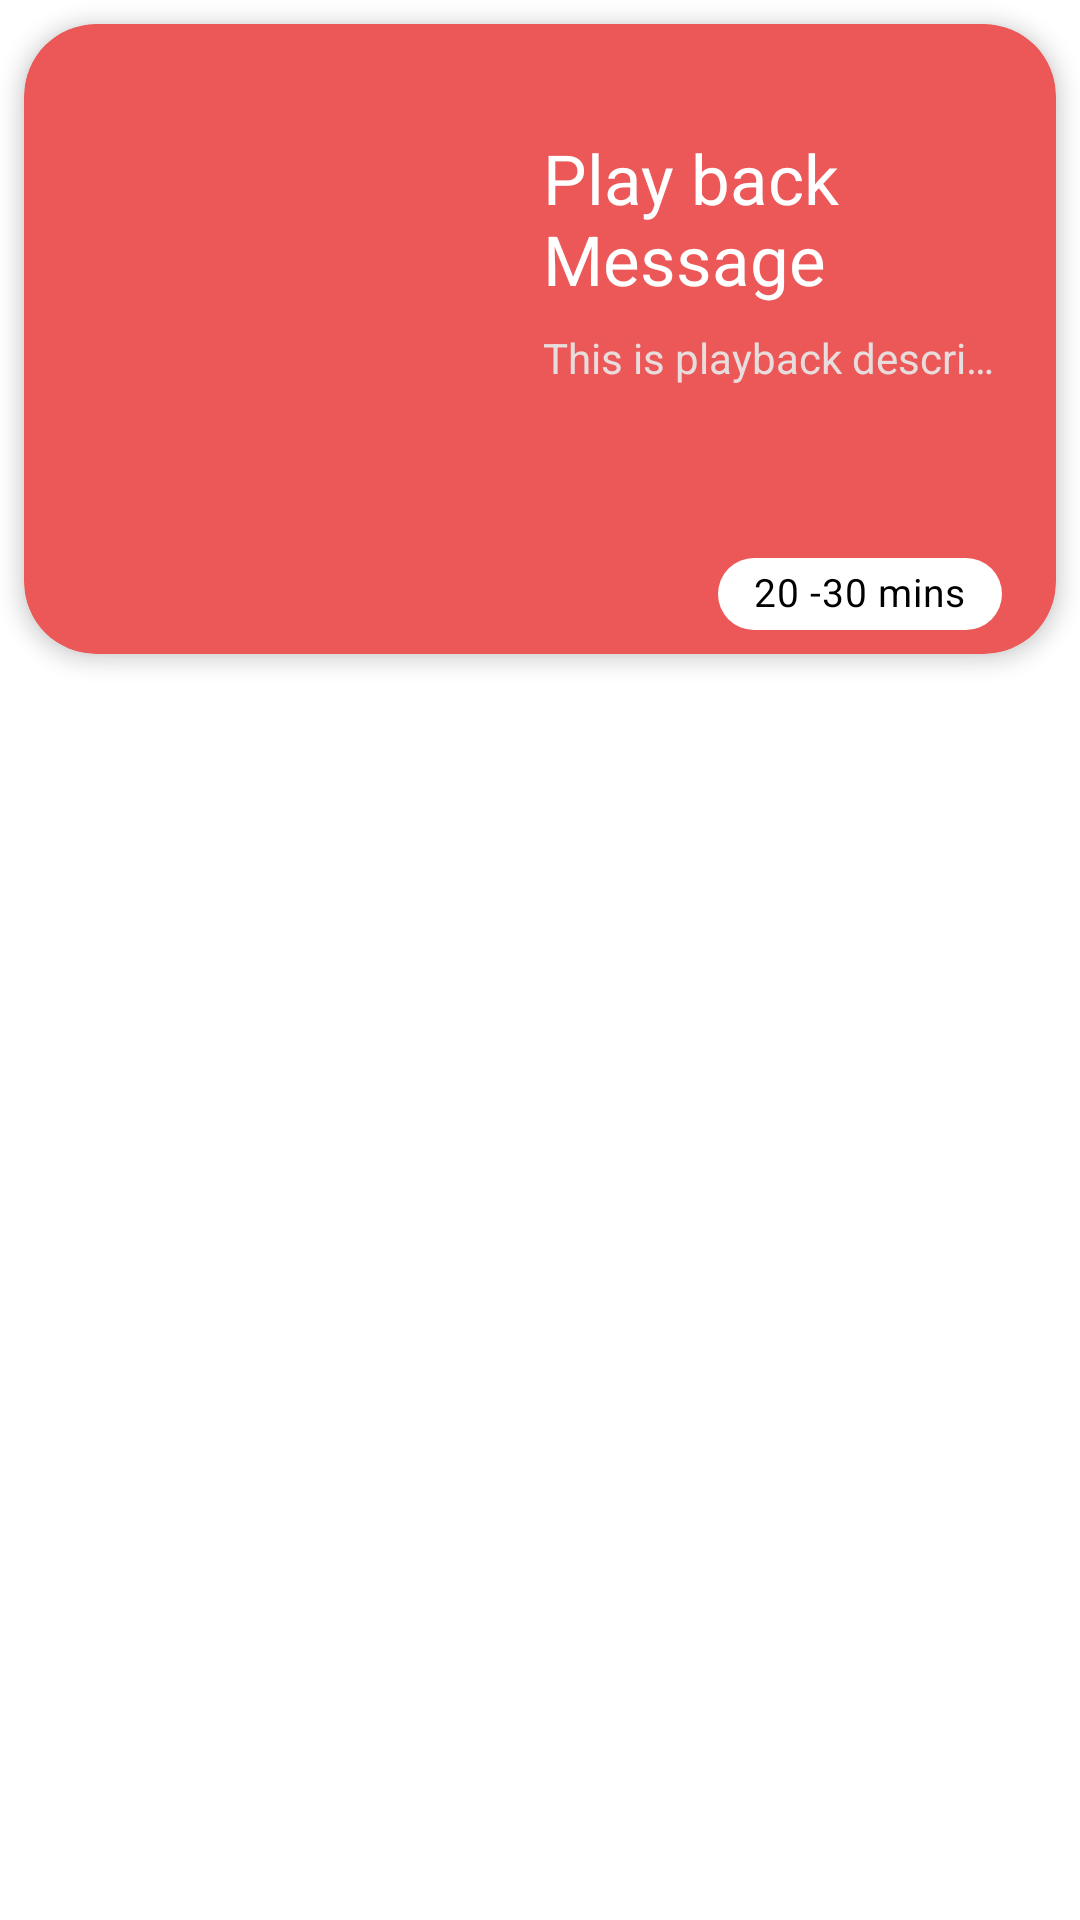

The Android layout XML behind this screen, and the referenced resources:
<!-- AndroidManifest.xml: application theme Theme.Custom -->
<!-- res/layout/view_holder_popular_rest.xml -->
<?xml version="1.0" encoding="utf-8"?>
<RelativeLayout xmlns:android="http://schemas.android.com/apk/res/android"
    xmlns:app="http://schemas.android.com/apk/res-auto"
    xmlns:tools="http://schemas.android.com/tools"
    android:id="@+id/exo_player_layout"
    android:layout_width="match_parent"
    android:layout_height="match_parent">

    <androidx.cardview.widget.CardView
        android:id="@+id/cardLayout"
        android:layout_width="match_parent"
        android:layout_height="210dp"
        android:layout_marginStart="8dp"
        android:layout_marginTop="8dp"
        android:layout_marginEnd="8dp"
        app:cardBackgroundColor="@color/colorPrimaryDark"
        app:cardCornerRadius="@dimen/margin_large"
        app:cardElevation="@dimen/margin_small"
        tools:ignore="MissingConstraints">
        <RelativeLayout
            android:layout_width="match_parent"
            android:layout_height="wrap_content">

            <ImageView
                android:id="@+id/exo_rev"
                android:layout_width="140dp"
                android:layout_height="140dp"
                android:layout_marginStart="16dp"
                android:layout_marginLeft="16dp"
                android:layout_marginTop="@dimen/margin_large"
                app:layout_constraintStart_toStartOf="parent"
                app:layout_constraintTop_toTopOf="parent"
                app:srcCompat="@drawable/placeholder" />

            <TextView
                android:id="@+id/tvPlaybackTitle"
                android:layout_width="match_parent"
                android:layout_height="wrap_content"
                android:layout_alignTop="@id/exo_rev"
                android:layout_marginStart="1dp"
                android:layout_marginTop="12dp"
                android:layout_toEndOf="@id/exo_rev"
                android:ellipsize="end"
                android:maxLines="2"
                android:paddingHorizontal="@dimen/margin_medium_2"
                android:text="Play back Message"
                android:textColor="#fff"
                android:textSize="23dp" />

            <TextView
                android:id="@+id/tvPlaybackDescription"
                android:paddingVertical="@dimen/margin_medium"
                android:layout_width="match_parent"
                android:layout_height="wrap_content"
                android:layout_below="@id/tvPlaybackTitle"
                android:layout_alignStart="@id/tvPlaybackTitle"
                android:layout_toEndOf="@id/exo_rev"
                android:ellipsize="end"
                android:maxLines="1"
                android:paddingHorizontal="@dimen/margin_medium_2"
                android:paddingTop="@dimen/margin_small"
                android:text="This is playback description message"
                android:textColor="@color/textColorTertray" />

            <com.google.android.material.chip.Chip
                android:id="@+id/detail_category_type"
                android:layout_width="wrap_content"
                android:layout_height="40dp"
                android:layout_alignParentRight="true"
                android:layout_alignParentBottom="true"
                android:layout_marginStart="18dp"
                android:layout_marginTop="18dp"
                android:layout_marginEnd="18dp"
                android:padding="3dp"
                android:layout_marginBottom="@dimen/margin_medium"
                android:text="20 -30 mins"
                android:textColor="@color/black"
                android:textSize="13sp"
                app:chipBackgroundColor="@color/white"
                app:rippleColor="@color/white" />

        </RelativeLayout>

    </androidx.cardview.widget.CardView>



</RelativeLayout>
<!-- resources referenced by this layout -->
<resources>
  <color name="black">#000000</color>
  <color name="colorPrimaryDark">#ec5757</color>
  <color name="textColorTertray">#E7DDDD</color>
  <color name="white">#FFFFFF</color>
  <dimen name="margin_large">24dp</dimen>
  <dimen name="margin_medium">8dp</dimen>
  <dimen name="margin_medium_2">16dp</dimen>
  <dimen name="margin_small">4dp</dimen>
  <style name="Theme.Custom" parent="Theme.MaterialComponents.Light.NoActionBar">
          <item name="colorPrimary">@color/red_500</item>
  
  
  
  
  
  
  
  
  
      </style>
  <color name="red_500">#F44336</color>
</resources>
